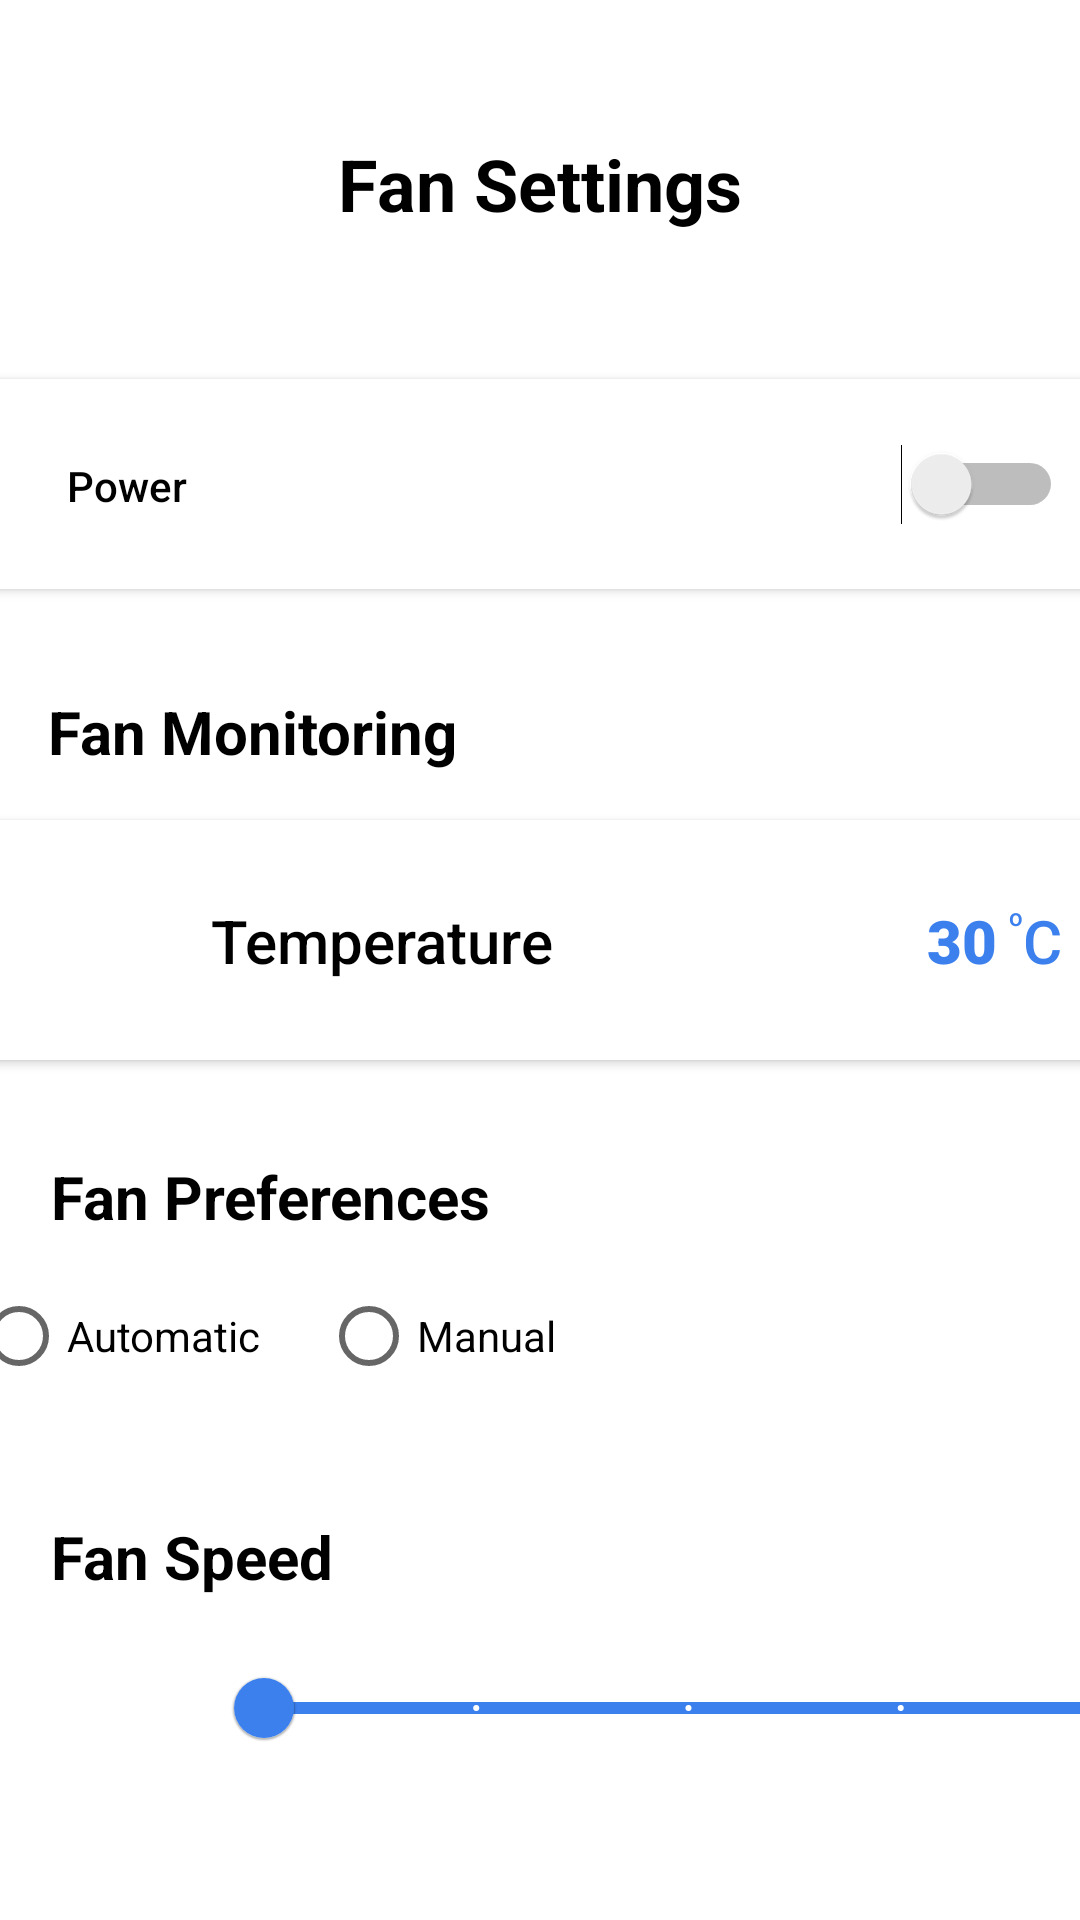

Here is an Android app screen rendered from its layout file. Give the layout XML and the strings, colors and styles it references.
<!-- AndroidManifest.xml: application theme Theme.IoT_Group3_Fantomatic -->
<!-- res/layout/fragment_fan_settings.xml -->
<?xml version="1.0" encoding="utf-8"?>
<FrameLayout xmlns:android="http://schemas.android.com/apk/res/android"
    xmlns:app="http://schemas.android.com/apk/res-auto"
    xmlns:tools="http://schemas.android.com/tools"
    android:layout_width="match_parent"
    android:layout_height="match_parent"
    tools:context=".FanSettingsFragment">

    <androidx.constraintlayout.widget.ConstraintLayout
        android:layout_width="match_parent"
        android:layout_height="match_parent">

        <TextView
            android:id="@+id/textView14"
            android:layout_width="wrap_content"
            android:layout_height="wrap_content"
            android:layout_marginTop="45dp"
            android:text="Fan Settings"
            android:textColor="#000000"
            android:textSize="24dp"
            android:textStyle="bold"
            app:layout_constraintEnd_toEndOf="parent"
            app:layout_constraintStart_toStartOf="parent"
            app:layout_constraintTop_toTopOf="parent" />

        <androidx.cardview.widget.CardView
            android:id="@+id/cardView2"
            android:layout_width="380dp"
            android:layout_height="70dp"
            android:layout_marginTop="49dp"
            app:cardCornerRadius="10dp"
            app:layout_constraintEnd_toEndOf="parent"
            app:layout_constraintHorizontal_bias="0.516"
            app:layout_constraintStart_toStartOf="parent"
            app:layout_constraintTop_toBottomOf="@+id/textView14">

            <androidx.constraintlayout.widget.ConstraintLayout
                android:layout_width="match_parent"
                android:layout_height="match_parent">

                <TextView
                    android:id="@+id/textView15"
                    android:layout_width="wrap_content"
                    android:layout_height="wrap_content"
                    android:layout_marginStart="32dp"
                    android:layout_marginTop="16dp"
                    android:layout_marginBottom="15dp"
                    android:fontFamily="sans-serif-medium"
                    android:text="Power"
                    android:textColor="#000000"
                    app:layout_constraintBottom_toBottomOf="parent"
                    app:layout_constraintStart_toStartOf="parent"
                    app:layout_constraintTop_toTopOf="parent" />

                <Switch
                    android:id="@+id/switch_power"
                    android:layout_width="100dp"
                    android:layout_height="50dp"
                    android:layout_marginTop="8dp"
                    android:layout_marginEnd="16dp"
                    android:layout_marginBottom="8dp"
                    android:checked="false"
                    app:layout_constraintBottom_toBottomOf="parent"
                    app:layout_constraintEnd_toEndOf="parent"
                    app:layout_constraintTop_toTopOf="parent" />
            </androidx.constraintlayout.widget.ConstraintLayout>
        </androidx.cardview.widget.CardView>

        <TextView
            android:id="@+id/textView16"
            android:layout_width="wrap_content"
            android:layout_height="wrap_content"
            android:layout_marginStart="16dp"
            android:layout_marginTop="34dp"
            android:text="Fan Monitoring"
            android:textColor="#000000"
            android:textSize="20dp"
            android:textStyle="bold"
            app:layout_constraintStart_toStartOf="parent"
            app:layout_constraintTop_toBottomOf="@+id/cardView2" />

        <androidx.cardview.widget.CardView
            android:id="@+id/cardView3"
            android:layout_width="0dp"
            android:layout_height="80dp"
            android:layout_marginTop="16dp"
            app:cardCornerRadius="10dp"
            app:layout_constraintEnd_toEndOf="@+id/cardView2"
            app:layout_constraintStart_toStartOf="@+id/cardView2"
            app:layout_constraintTop_toBottomOf="@+id/textView16">

            <androidx.constraintlayout.widget.ConstraintLayout
                android:layout_width="match_parent"
                android:layout_height="match_parent">

                <ImageView
                    android:id="@+id/imageView"
                    android:layout_width="40dp"
                    android:layout_height="40dp"
                    android:layout_marginStart="16dp"
                    android:layout_marginTop="32dp"
                    android:layout_marginBottom="32dp"
                    android:src="@drawable/thermometer"
                    app:layout_constraintBottom_toBottomOf="parent"
                    app:layout_constraintStart_toStartOf="parent"
                    app:layout_constraintTop_toTopOf="parent" />

                <TextView
                    android:id="@+id/textView17"
                    android:layout_width="wrap_content"
                    android:layout_height="wrap_content"
                    android:layout_marginStart="24dp"
                    android:fontFamily="sans-serif-medium"
                    android:text="Temperature"
                    android:textColor="#000000"
                    android:textSize="20sp"
                    app:layout_constraintBottom_toBottomOf="@+id/imageView"
                    app:layout_constraintStart_toEndOf="@+id/imageView"
                    app:layout_constraintTop_toTopOf="@+id/imageView" />

                <TextView
                    android:id="@+id/textView18"
                    android:layout_width="wrap_content"
                    android:layout_height="wrap_content"
                    android:layout_marginEnd="16dp"
                    android:fontFamily="sans-serif-medium"
                    android:text="C"
                    android:textColor="#3C80EE"
                    android:textSize="20sp"
                    app:layout_constraintBottom_toBottomOf="@+id/imageView"
                    app:layout_constraintEnd_toEndOf="parent"
                    app:layout_constraintTop_toTopOf="@+id/imageView" />

                <TextView
                    android:id="@+id/text_temp"
                    android:layout_width="wrap_content"
                    android:layout_height="wrap_content"
                    android:layout_marginEnd="4dp"
                    android:fontFamily="sans-serif-black"
                    android:text="30"
                    android:textColor="#3C80EE"
                    android:textSize="20sp"
                    app:layout_constraintBottom_toBottomOf="@+id/textView18"
                    app:layout_constraintEnd_toStartOf="@+id/textView19"
                    app:layout_constraintTop_toTopOf="@+id/textView18"
                    app:layout_constraintVertical_bias="0.538" />

                <TextView
                    android:id="@+id/textView19"
                    android:layout_width="wrap_content"
                    android:layout_height="wrap_content"
                    android:fontFamily="sans-serif-medium"
                    android:text="o"
                    android:textColor="#3C80EE"
                    android:textSize="8sp"
                    app:layout_constraintEnd_toStartOf="@+id/textView18"
                    app:layout_constraintTop_toTopOf="@+id/textView18" />
            </androidx.constraintlayout.widget.ConstraintLayout>
        </androidx.cardview.widget.CardView>

        <TextView
            android:id="@+id/textView21"
            android:layout_width="wrap_content"
            android:layout_height="wrap_content"
            android:layout_marginStart="17dp"
            android:layout_marginTop="32dp"
            android:text="Fan Preferences"
            android:textColor="@color/black"
            android:textSize="20dp"
            android:textStyle="bold"
            app:layout_constraintStart_toStartOf="parent"
            app:layout_constraintTop_toBottomOf="@+id/cardView3" />

        <RadioGroup
            android:id="@+id/rb_pref"
            android:layout_width="206dp"
            android:layout_height="46dp"
            android:layout_marginTop="8dp"
            android:orientation="horizontal"
            app:layout_constraintStart_toStartOf="@+id/cardView3"
            app:layout_constraintTop_toBottomOf="@+id/textView21">

            <RadioButton
                android:id="@+id/rb_auto"
                android:layout_width="wrap_content"
                android:layout_height="50dp"
                android:text="Automatic"
                tools:ignore="TouchTargetSizeCheck" />

            <RadioButton
                android:id="@+id/rb_manu"
                android:layout_width="wrap_content"
                android:layout_height="50dp"
                android:layout_marginLeft="20dp"
                android:layout_weight="1"
                android:text="Manual" />
        </RadioGroup>

        <com.google.android.material.slider.Slider
            android:id="@+id/slider_fan_speed"
            android:layout_width="315dp"
            android:layout_height="2dp"
            android:layout_marginStart="15dp"

            android:layout_marginTop="13dp"
            android:stepSize="25.0"
            android:valueFrom="0.0"
            android:valueTo="100.0"
            android:visibility="visible"
            app:layout_constraintStart_toEndOf="@+id/image_fan"
            app:layout_constraintTop_toBottomOf="@+id/textView22"
            app:thumbColor="@color/teal_200"
            app:tickColor="@color/white"
            app:trackColor="@color/teal_200"
            app:values="@array/initial_slider_values"
            tools:ignore="SpeakableTextPresentCheck" />

        <TextView
            android:id="@+id/textView22"
            android:layout_width="wrap_content"
            android:layout_height="wrap_content"
            android:layout_marginStart="17dp"
            android:layout_marginTop="39dp"
            android:text="Fan Speed"
            android:textColor="@color/black"
            android:textSize="20dp"
            android:textStyle="bold"
            app:layout_constraintStart_toStartOf="parent"
            app:layout_constraintTop_toBottomOf="@+id/rb_pref" />

        <ImageView
            android:id="@+id/image_fan"
            android:layout_width="40dp"
            android:layout_height="40dp"
            android:layout_marginStart="17dp"
            android:layout_marginTop="16dp"
            android:src="@drawable/fan"
            app:layout_constraintStart_toStartOf="parent"
            app:layout_constraintTop_toBottomOf="@+id/textView22" />


    </androidx.constraintlayout.widget.ConstraintLayout>
</FrameLayout>
<!-- resources referenced by this layout -->
<resources>
  <color name="black">#FF000000</color>
  <color name="teal_200">#3C80EE</color>
  <color name="white">#FFFFFFFF</color>
  <style name="Theme.IoT_Group3_Fantomatic" parent="Theme.MaterialComponents.DayNight.DarkActionBar">
          
          <item name="colorPrimary">@color/purple_500</item>
          <item name="colorPrimaryVariant">@color/purple_700</item>
          <item name="colorOnPrimary">@color/white</item>
          
          <item name="colorSecondary">@color/teal_200</item>
          <item name="colorSecondaryVariant">@color/teal_700</item>
          <item name="colorOnSecondary">@color/black</item>
          
          <item name="android:statusBarColor" tools:targetApi="l">?attr/colorPrimaryVariant</item>
          
      </style>
  <color name="purple_500">#FF6200EE</color>
  <color name="purple_700">#FF3700B3</color>
  <color name="teal_700">#FF018786</color>
</resources>
